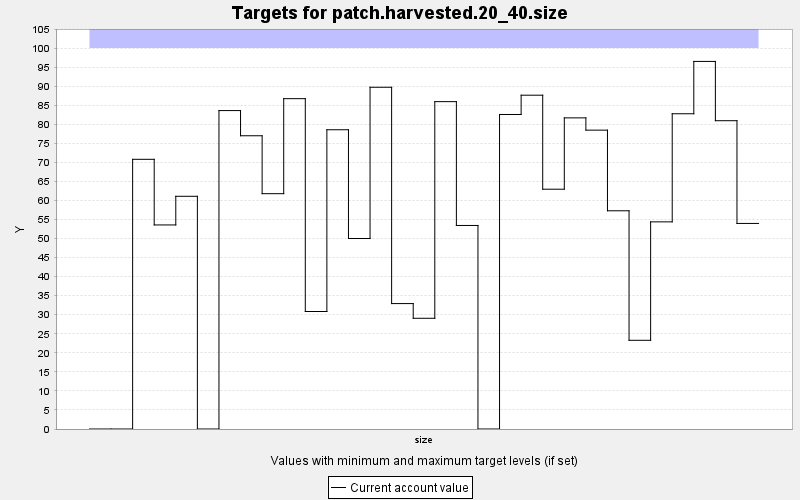

The data file committed next to this chart (first rows):
TARGET, PERIOD, YEAR, PERIODWIDTH, MINIMUM, MAXIMUM, MINWEIGHT, MAXWEIGHT, CURRENT, SUMMARY
patch.harvested.20_40.size, 0, 0, 10.0, 0.0, 100.0, 1.0, 1.0, 0.0, 0.0
patch.harvested.20_40.size, 1, 10, 10.0, 0.0, 100.0, 1.0, 1.0, 0.0, 0.0
patch.harvested.20_40.size, 2, 20, 10.0, 0.0, 100.0, 1.0, 1.0, 70.79, 0.0
patch.harvested.20_40.size, 3, 30, 10.0, 0.0, 100.0, 1.0, 1.0, 53.57, 0.0
patch.harvested.20_40.size, 4, 40, 10.0, 0.0, 100.0, 1.0, 1.0, 61.09, 0.0
patch.harvested.20_40.size, 5, 50, 10.0, 0.0, 100.0, 1.0, 1.0, 0.0, 0.0
patch.harvested.20_40.size, 6, 60, 10.0, 0.0, 100.0, 1.0, 1.0, 83.59, 0.0
patch.harvested.20_40.size, 7, 70, 10.0, 0.0, 100.0, 1.0, 1.0, 76.98, 0.0
patch.harvested.20_40.size, 8, 80, 10.0, 0.0, 100.0, 1.0, 1.0, 61.77, 0.0
patch.harvested.20_40.size, 9, 90, 10.0, 0.0, 100.0, 1.0, 1.0, 86.71, 0.0
patch.harvested.20_40.size, 10, 100, 10.0, 0.0, 100.0, 1.0, 1.0, 30.84, 0.0
patch.harvested.20_40.size, 11, 110, 10.0, 0.0, 100.0, 1.0, 1.0, 78.55, 0.0
patch.harvested.20_40.size, 12, 120, 10.0, 0.0, 100.0, 1.0, 1.0, 50, 0.0
patch.harvested.20_40.size, 13, 130, 10.0, 0.0, 100.0, 1.0, 1.0, 89.71, 0.0
patch.harvested.20_40.size, 14, 140, 10.0, 0.0, 100.0, 1.0, 1.0, 32.92, 0.0
patch.harvested.20_40.size, 15, 150, 10.0, 0.0, 100.0, 1.0, 1.0, 29.06, 0.0
patch.harvested.20_40.size, 16, 160, 10.0, 0.0, 100.0, 1.0, 1.0, 85.93, 0.0
patch.harvested.20_40.size, 17, 170, 10.0, 0.0, 100.0, 1.0, 1.0, 53.43, 0.0
patch.harvested.20_40.size, 18, 180, 10.0, 0.0, 100.0, 1.0, 1.0, 0.0, 0.0
patch.harvested.20_40.size, 19, 190, 10.0, 0.0, 100.0, 1.0, 1.0, 82.56, 0.0
patch.harvested.20_40.size, 20, 200, 10.0, 0.0, 100.0, 1.0, 1.0, 87.62, 0.0
patch.harvested.20_40.size, 21, 210, 10.0, 0.0, 100.0, 1.0, 1.0, 62.95, 0.0
patch.harvested.20_40.size, 22, 220, 10.0, 0.0, 100.0, 1.0, 1.0, 81.67, 0.0
patch.harvested.20_40.size, 23, 230, 10.0, 0.0, 100.0, 1.0, 1.0, 78.45, 0.0
patch.harvested.20_40.size, 24, 240, 10.0, 0.0, 100.0, 1.0, 1.0, 57.28, 0.0
patch.harvested.20_40.size, 25, 250, 10.0, 0.0, 100.0, 1.0, 1.0, 23.29, 0.0
patch.harvested.20_40.size, 26, 260, 10.0, 0.0, 100.0, 1.0, 1.0, 54.37, 0.0
patch.harvested.20_40.size, 27, 270, 10.0, 0.0, 100.0, 1.0, 1.0, 82.75, 0.0
patch.harvested.20_40.size, 28, 280, 10.0, 0.0, 100.0, 1.0, 1.0, 96.49, 0.0
patch.harvested.20_40.size, 29, 290, 10.0, 0.0, 100.0, 1.0, 1.0, 80.93, 0.0
patch.harvested.20_40.size, 30, 300, 10.0, 0.0, 100.0, 1.0, 1.0, 53.96, 0.0
